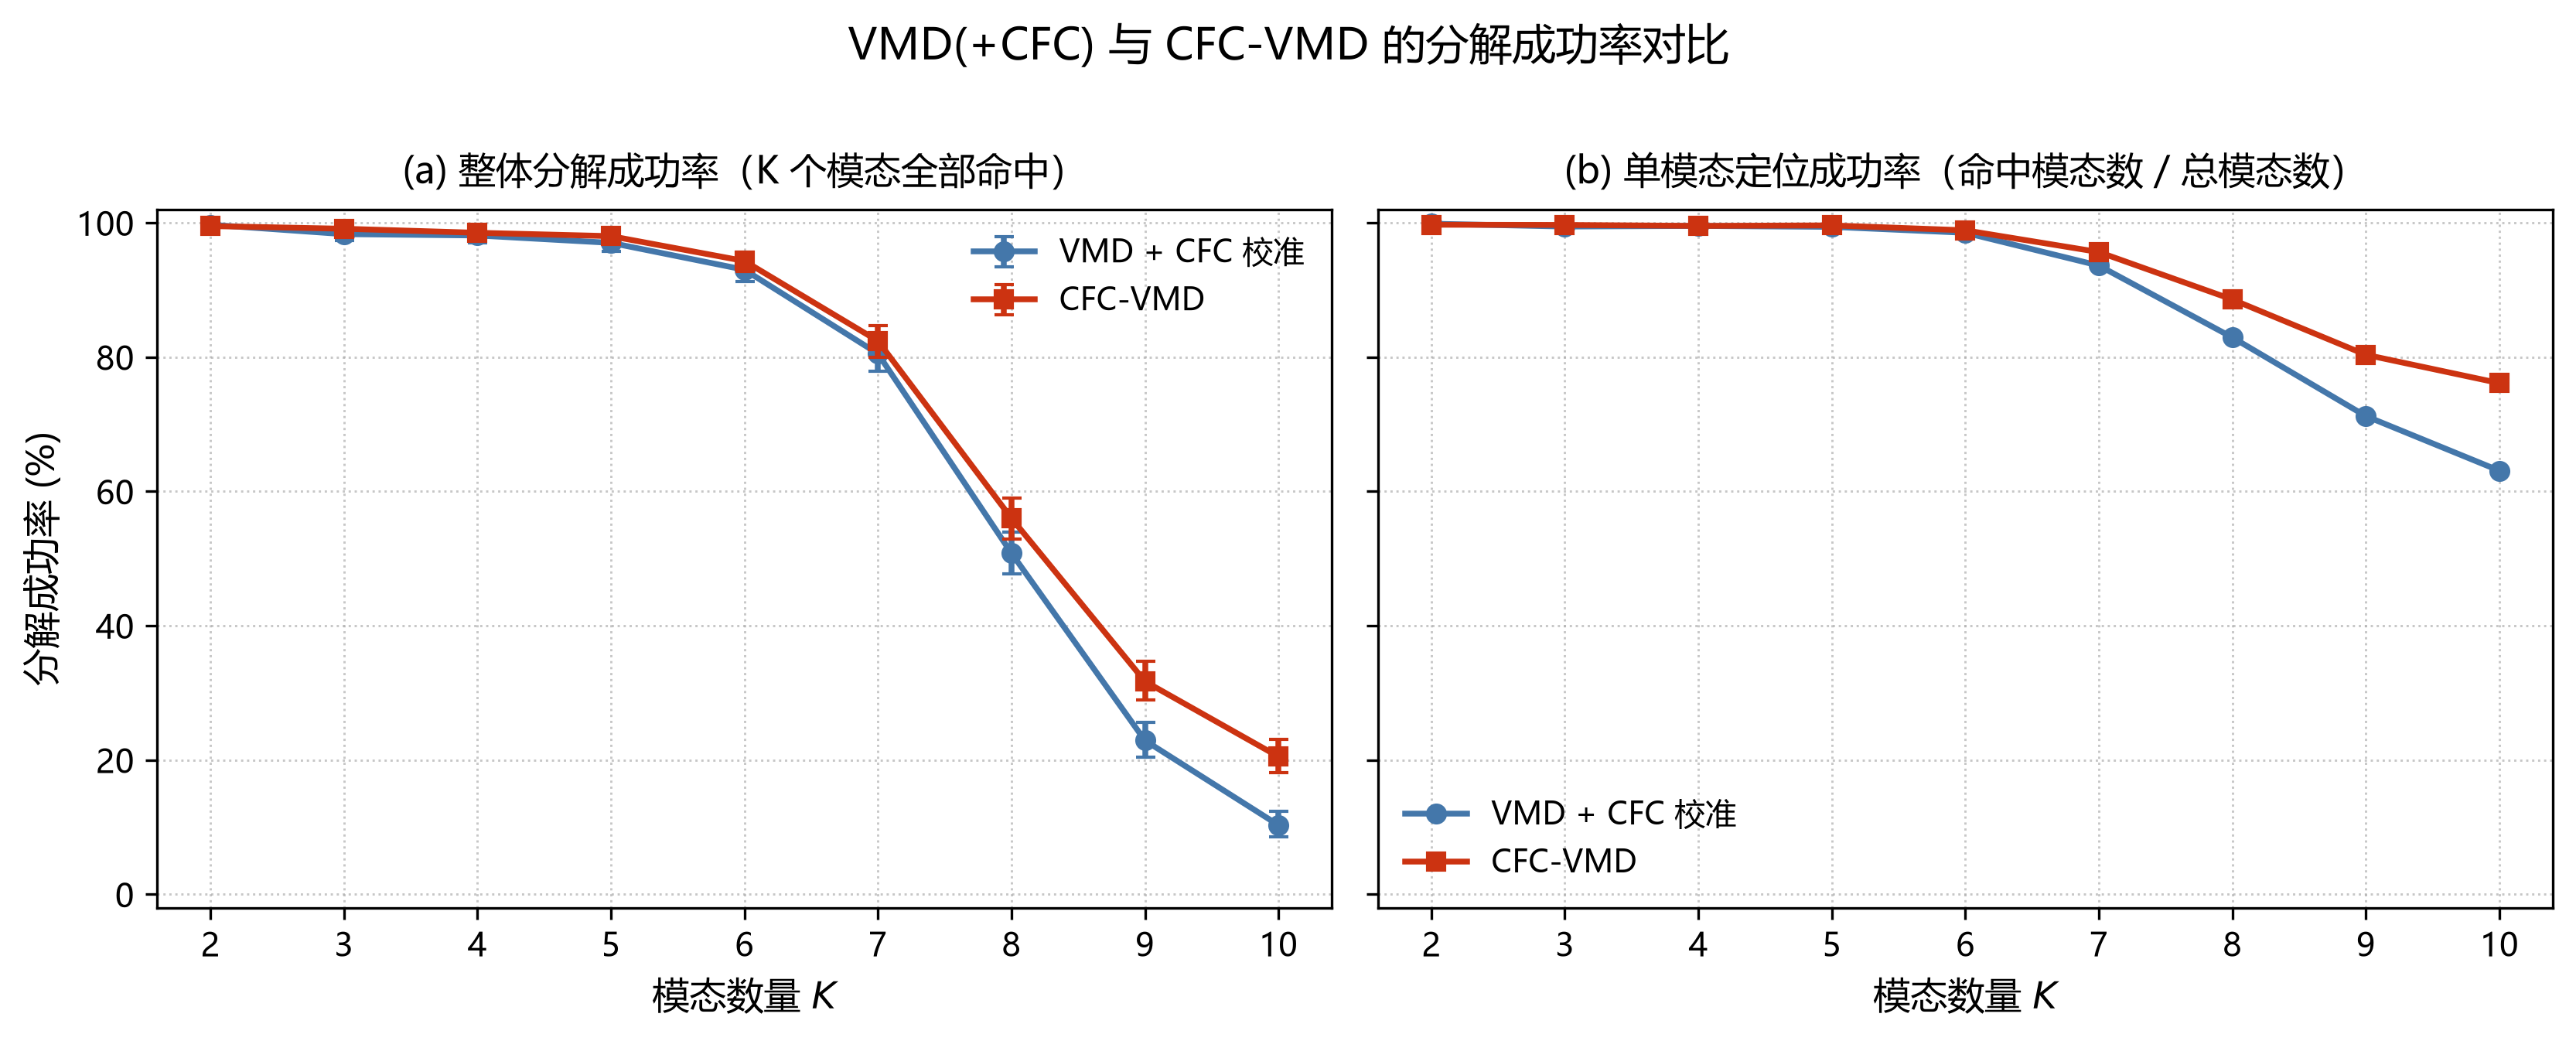

The table this chart was drawn from, first rows:
K, n_signals, alpha, vmd_success_count, vmd_success_rate, vmd_success_ci95_low, vmd_success_ci95_lowE, vmd_success_ci95_high, vmd_success_ci95_highE, cfcvmd_success_count, cfcvmd_success_rate, cfcvmd_success_ci95_low, cfcvmd_success_ci95_lowE, cfcvmd_success_ci95_high, cfcvmd_success_ci95_highE, vmd_modes_ok_count, vmd_mode_success_rate, cfcvmd_modes_ok_count, cfcvmd_mode_success_rate, vmd_mean_mode_abs_error_hz, cfcvmd_mean_mode_abs_error_hz, vmd_mean_max_abs_error_hz, cfcvmd_mean_max_abs_error_hz, vmd_median_max_abs_error_hz
2, 1000, 200, 997, 0.997, 0.9912, 0.005783, 0.999, 0.001979, 995, 0.995, 0.9883, 0.006651, 0.9979, 0.009513, 1997, 0.9985, 1994, 0.997, 0.2824, 0.5178, 0.3961, 0.8831, 0.384
3, 1000, 300, 983, 0.983, 0.9729, 0.01006, 0.9894, 0.006359, 991, 0.991, 0.983, 0.008016, 0.9953, 0.01227, 2983, 0.9943, 2990, 0.9967, 0.2868, 0.3259, 0.4861, 0.6314, 0.4578
4, 1000, 400, 981, 0.981, 0.9705, 0.01048, 0.9878, 0.006803, 985, 0.985, 0.9754, 0.009601, 0.9909, 0.01549, 3981, 0.9952, 3981, 0.9952, 0.2865, 0.3422, 0.541, 0.7899, 0.515
5, 1000, 500, 970, 0.97, 0.9575, 0.0125, 0.9789, 0.008906, 980, 0.98, 0.9693, 0.01069, 0.987, 0.01771, 4969, 0.9938, 4980, 0.996, 0.2894, 0.2686, 0.5942, 0.5337, 0.5655
6, 1000, 600, 930, 0.93, 0.9125, 0.01751, 0.9442, 0.01422, 943, 0.943, 0.9269, 0.01614, 0.9557, 0.02888, 5910, 0.985, 5932, 0.9887, 0.5586, 0.592, 1.766, 2.306, 0.6088
7, 1000, 700, 805, 0.805, 0.7793, 0.0257, 0.8284, 0.02337, 824, 0.824, 0.7992, 0.02483, 0.8464, 0.04718, 6553, 0.9361, 6694, 0.9563, 3.781, 3.417, 19.16, 18.67, 0.6795
8, 1000, 800, 508, 0.508, 0.477, 0.03096, 0.5389, 0.0309, 560, 0.56, 0.5291, 0.03094, 0.5905, 0.06142, 6633, 0.8291, 7085, 0.8856, 10.39, 8.955, 56.83, 52.39, 0.9665
9, 1000, 900, 229, 0.229, 0.204, 0.02498, 0.2561, 0.02705, 317, 0.317, 0.2889, 0.02809, 0.3465, 0.05759, 6408, 0.712, 7230, 0.8033, 17.83, 14.83, 101.5, 87.98, 98.19
10, 1000, 1000, 103, 0.103, 0.08565, 0.01735, 0.1234, 0.02038, 205, 0.205, 0.1811, 0.02387, 0.2311, 0.05, 6307, 0.6307, 7611, 0.7611, 22.26, 17.72, 124, 108.1, 125.7
